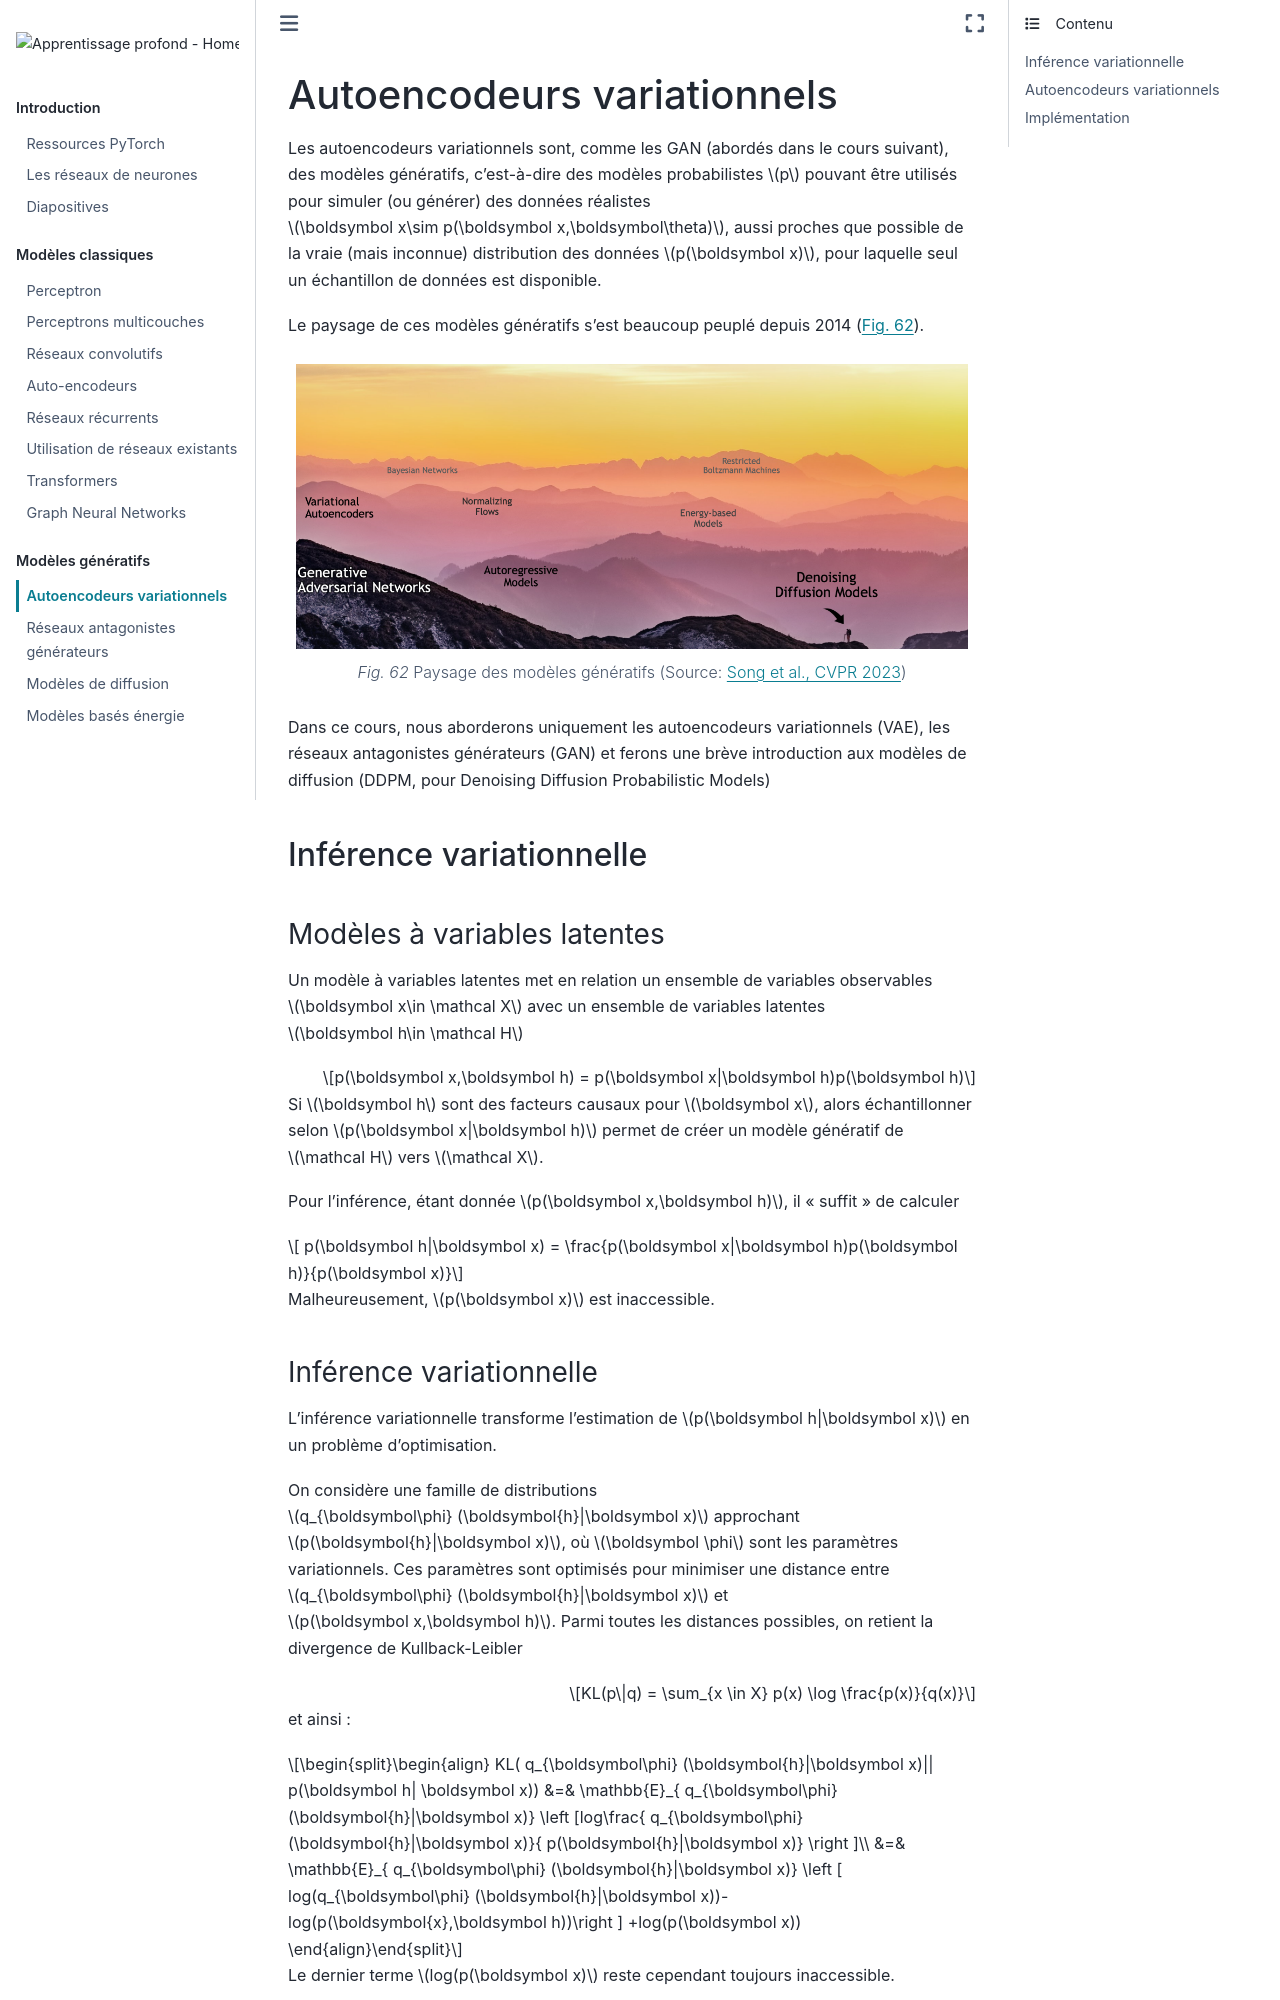

repository: vbarra/DLbook · page: vae.html · generator: jekyll

---
jupytext:
  formats: md:myst
  text_representation:
    extension: .md
    format_name: myst
kernelspec:
  display_name: Python 3
  language: python
  name: python3
---
# Autoencodeurs variationnels
Les autoencodeurs variationnels sont, comme les GAN (abordés dans le cours suivant), des modèles génératifs, c'est-à-dire des modèles probabilistes $p$ pouvant être utilisés pour 
simuler (ou générer) des données réalistes $\boldsymbol x\sim p(\boldsymbol x,\boldsymbol\theta)$, aussi proches que possible de la vraie (mais inconnue) distribution des données $p(\boldsymbol x)$, pour laquelle seul un échantillon de données est disponible.

Le paysage de ces modèles génératifs s'est beaucoup peuplé depuis 2014 ({numref}`landscape`).



```{figure} ./images/landscapegen.png
:name: landscape
Paysage des modèles génératifs (Source: [Song et al., CVPR 2023](https://cvpr2023.thecvf.com/virtual/2023/tutorial/18546))
```

Dans ce cours, nous aborderons uniquement les autoencodeurs variationnels (VAE) et les réseaux antagonistes générateurs (GAN).



## Inférence variationnelle
